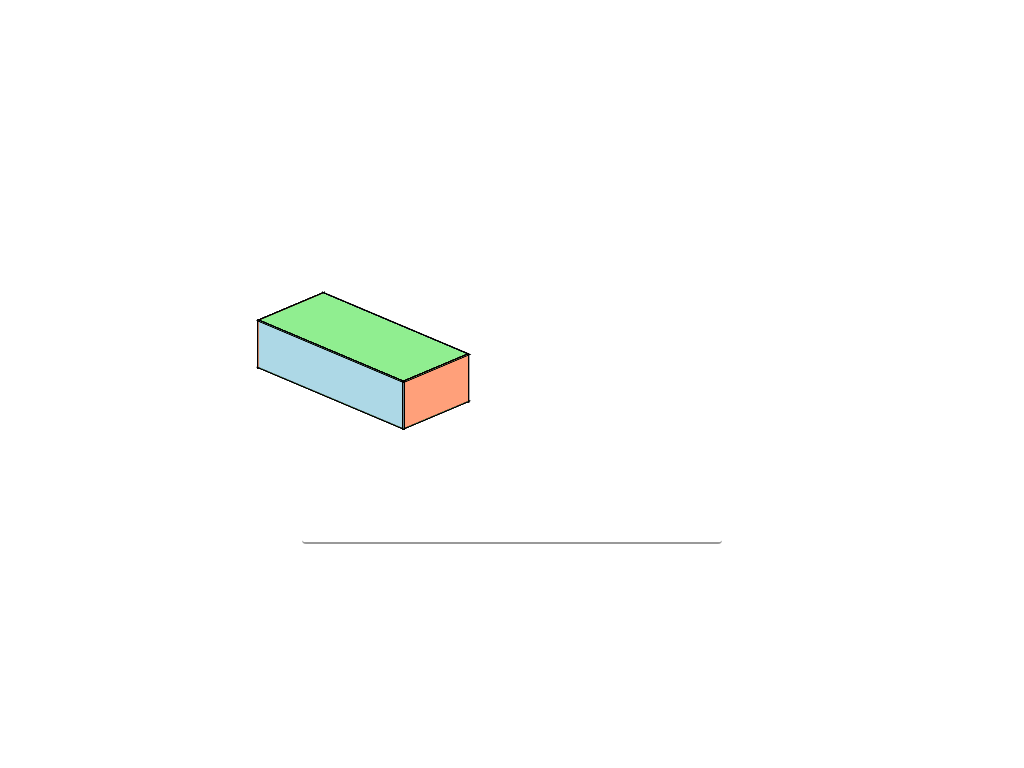

Reproduce this picture with HTML and CSS.

<!-- file: index.html -->
<!DOCTYPE html>
<html lang="en">
<head>
    <meta charset="UTF-8">
    <meta http-equiv="X-UA-Compatible" content="IE=edge">
    <meta name="author" content="Bl4ky113">
    <meta name="description" content="Reto de Platzi Dibujar 3D con CSS">
    <meta name="viewport" content="width=device-width, initial-scale=1.0">
    <title>Drawing 3D with CSS</title>
    <link rel="stylesheet" href="./src/css/style.css">
</head>
<body>
    <section class="wrapper">
        <div class="box">
            <div class="box__cover box__cover--bottom"></div>
            <div class="box__cover box__cover--top"></div>
            <div class="box__side box__side--left"></div>
            <div class="box__side box__side--right"></div>
            <div class="box__face box__face--front"></div>
            <div class="box__face box__face--back"></div>
        </div>
    </section>
</body>
</html>

/* file: style.css */
/* Mdae By Bl4ky113 */
* {
  margin: 0;
  padding: 0;
}

body {
  max-width: 100vw;
  min-height: 100vh;
  display: flex;
  justify-content: space-around;
  align-items: center;
  gap: 5vw;
}

.wrapper {
  padding: 0.5vw;
  border-bottom: 2px solid #999;
  border-radius: 0.25rem;
}

@keyframes rotateAnimation {
  0% {
    transform: rotateX(65deg) rotateZ(45deg) rotateY(0deg);
  }
  50% {
    transform: rotateX(65deg) rotateZ(360deg) rotateY(0deg);
  }
  100% {
    transform: rotateX(65deg) rotateZ(45deg) rotateY(0deg);
  }
}
.box {
  width: 40vw;
  height: 30vw;
  transform-style: preserve-3d;
  transform: rotateX(65deg) rotateZ(45deg) rotateY(0deg);
}
.box * {
  outline: 2px solid black;
}
.box .box__cover {
  width: 20vw;
  height: 9vw;
  background-color: lightgreen;
}
.box .box__cover--bottom {
  transform: translateY(21vw);
}
.box .box__cover--top {
  transform: translateY(12vw) translateZ(5vw);
}
.box .box__side {
  width: 20vw;
  height: 5vw;
  background-color: lightblue;
  transform-origin: bottom left;
}
.box .box__side--left {
  transform: rotateX(-90deg) translateZ(7vw);
}
.box .box__side--right {
  transform: rotateX(-90deg) translateZ(-7vw);
}
.box .box__face {
  width: 9vw;
  height: 5vw;
  background-color: lightsalmon;
  transform-origin: bottom left;
}
.box .box__face--front {
  transform: rotateX(-90deg) rotateY(90deg) translateX(3vw) translateZ(20vw);
}
.box .box__face--back {
  transform: rotateX(-90deg) rotateY(90deg) translateX(8vw);
}
